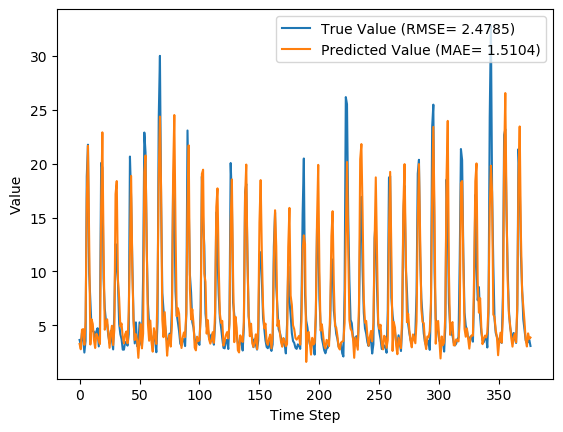

Source data for this figure (header and first rows):
y_true, y_pred, y_true_scaled, y_pred_scaled
3.63, 3.261, 0.09071, 0.07889
3.21, 2.765, 0.07724, 0.06299
4.29, 4.582, 0.1119, 0.1212
3.67, 4.636, 0.09199, 0.1229
2.46, 3.179, 0.05321, 0.07624
3.54, 5.354, 0.08782, 0.146
18.82, 16.6, 0.5776, 0.5065
21.76, 21.66, 0.6718, 0.6685
9.83, 12.98, 0.2894, 0.3905
7.16, 3.205, 0.2038, 0.07708
4.67, 5.543, 0.124, 0.152
4.44, 5.115, 0.1167, 0.1383
4.4, 3.625, 0.1154, 0.09055
3.83, 2.883, 0.09712, 0.06677
4.42, 4.21, 0.116, 0.1093
4.72, 3.966, 0.1256, 0.1015
3.03, 3.547, 0.07147, 0.08804
4.87, 3.248, 0.1304, 0.07847
20.07, 15.88, 0.6176, 0.4833
19.62, 22.91, 0.6032, 0.7086
9.33, 12.25, 0.2734, 0.3671
6.56, 4.583, 0.1846, 0.1213
5.37, 5.171, 0.1465, 0.1401
5.07, 5.548, 0.1369, 0.1522
4.02, 4.185, 0.1032, 0.1085
3.34, 2.9, 0.08141, 0.0673
4.47, 4.236, 0.1176, 0.1101
3.61, 4.945, 0.09006, 0.1329
2.75, 3.157, 0.0625, 0.07555
6.28, 4.563, 0.1756, 0.1206
12.55, 17.18, 0.3766, 0.5251
10.44, 18.38, 0.309, 0.5636
9.01, 9.226, 0.2631, 0.27
5.12, 7.526, 0.1385, 0.2156
4.16, 4.875, 0.1077, 0.1306
3.72, 5.16, 0.09359, 0.1397
2.73, 3.904, 0.06186, 0.0995
2.73, 3.316, 0.06186, 0.08066
3.43, 4.156, 0.08429, 0.1076
3.4, 4.42, 0.08333, 0.116
3.1, 3.32, 0.07372, 0.08077
4.17, 6.262, 0.108, 0.1751
20.66, 11.89, 0.6365, 0.3554
16.78, 18.86, 0.5122, 0.5789
10.67, 10.13, 0.3163, 0.2991
5.59, 5.414, 0.1535, 0.1479
3.31, 3.625, 0.08045, 0.09055
5.26, 4.159, 0.1429, 0.1076
3.05, 3.581, 0.07212, 0.08913
3.04, 1.966, 0.07179, 0.03738
5.26, 3.702, 0.1429, 0.09303
3.41, 5.093, 0.08365, 0.1376
3.07, 2.849, 0.07276, 0.06568
9.62, 4.223, 0.2827, 0.1097
22.89, 19.21, 0.708, 0.5899
21.04, 20.76, 0.6487, 0.6398
12.14, 12.42, 0.3635, 0.3724
7.0, 5.127, 0.1987, 0.1387
5.08, 3.557, 0.1372, 0.08835
4.58, 5.43, 0.1212, 0.1484
... 317 more rows
